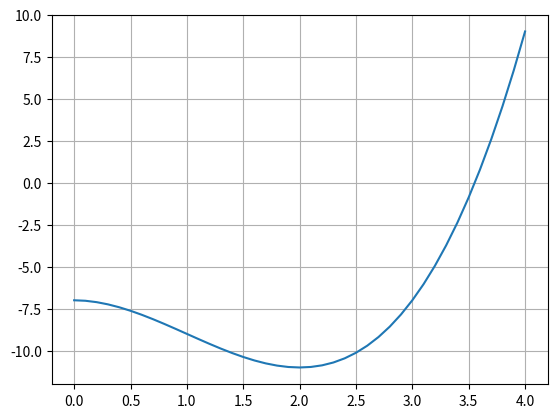

Source code (Python):
# x가 0에서 4까지 0.1 간격으로 변할 때 다음 수식에 대한 그래프를 그려라. 단, matplotlib의 pyplot을 이용한다.
import matplotlib.pyplot as plt

X = [e/10 for e in range(41)]
Y = []

for x in X:
    y = x**3 - 3*x**2 - 7
    Y.append(y)
    print(f'f({x}) = {y:.3f}')
plt.plot(X,Y)
plt.grid()
plt.show()